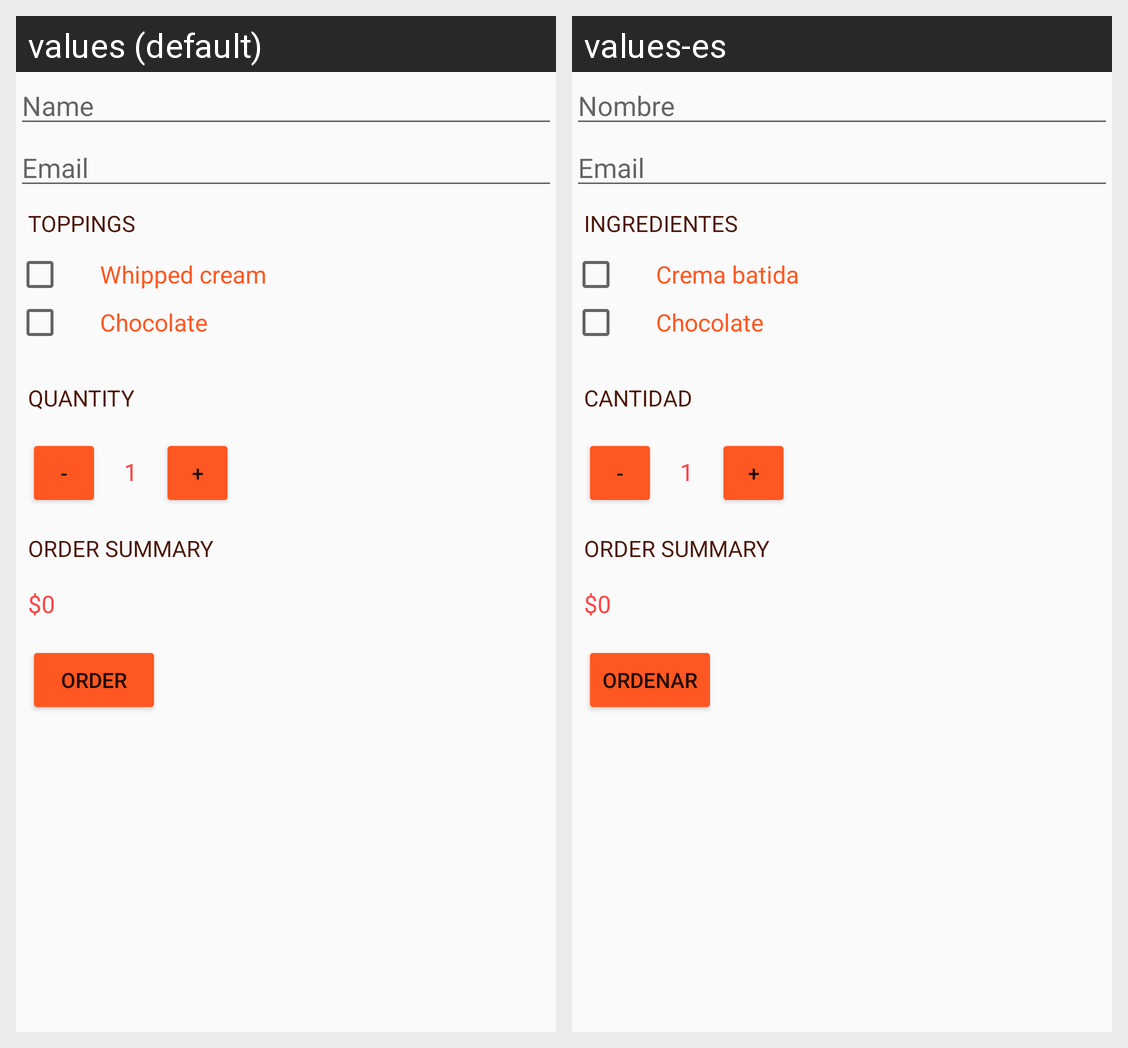

This grid shows one Android layout under two languages. Give, for every string resource on the screen, its name, the default text and each shown locale's text.
Android screen res/layout/activity_main.xml rendered under 2 locales, left to right: values (default), values-es. Device: Nexus 5 (rendered at 1080×1920; each locale shown at half size, 540×960, under a caption strip naming it); theme AppTheme.
Strings drawn on this screen, with the default value and each locale's value (text and hints the layout hard-codes, and strings that could not be matched under every locale, appear in the picture but are not listed):

name
  values: Name
  values-es: Nombre

email
  values: Email
  values-es: Email  [not translated; the default value is used]

toppings
  values: Toppings
  values-es: Ingredientes

whipped_cream
  values: Whipped cream
  values-es: Crema batida

chocolate
  values: Chocolate
  values-es: Chocolate

quantity
  values: Quantity
  values-es: Cantidad

initial_quantity_value
  values: 1
  values-es: 1

order
  values: Order
  values-es: Ordenar
